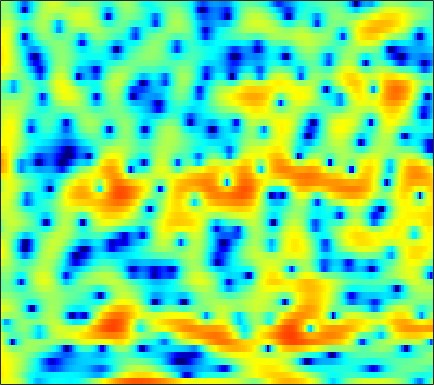

Values plotted in this chart, from the file beside it:
3.939, 4.0997, 4.2476, 4.2783, 4.2093, 3.9945, 3.628, 3.2231, 2.5436, 1.6742, 0.59631, -0.35706, -1.7987, -3.3882, -4.6064, -6.1816, -7.3798, -7.8557, -7.8407, -7.3224, -6.6488, -6.1247, -5.5399, -5.0932
5.546, 5.312, 4.942, 4.492, 4.096, 3.486, 2.77, 2.166, 1.267, 0.279, -0.7789, -1.594, -2.676, -3.684, -4.344, -5.053, -5.531, -5.752, -5.897, -5.904, -5.854, -5.792, -5.693, -5.593
5.311, 5.165, 4.9, 4.555, 4.247, 3.769, 3.213, 2.75, 2.069, 1.327, 0.5222, -0.118, -1.016, -1.965, -2.707, -3.729, -4.816, -5.673, -6.876, -8.144, -9.461, -10.42, -11.57, -12.32
5.035, 4.937, 4.735, 4.453, 4.197, 3.796, 3.33, 2.939, 2.366, 1.724, 1.011, 0.4217, -0.4353, -1.384, -2.166, -3.315, -4.598, -5.673, -7.271, -9.097, -11.16, -12.86, -15.03, -16.44
4.68, 4.471, 4.137, 3.756, 3.454, 3.044, 2.631, 2.326, 1.922, 1.515, 1.089, 0.7468, 0.2435, -0.3058, -0.7645, -1.438, -2.18, -2.776, -3.62, -4.506, -5.415, -6.084, -6.943, -7.755
4.594, 3.871, 2.825, 1.78, 1.077, 0.3637, 0.009996, -0.02187, 0.1597, 0.4535, 0.7509, 0.9305, 1.084, 1.121, 1.074, 0.9228, 0.6784, 0.4434, 0.06493, -0.3773, -0.9098, -1.358, -2.03, -2.832
3.691, 2.158, -0.4561, -4.168, -8.455, -22.86, -13.47, -7.92, -4.069, -1.87, -0.5082, 0.1565, 0.7232, 0.9985, 1.075, 1.058, 0.9787, 0.9242, 0.863, 0.864, 0.9163, 0.943, 0.973, 0.9541
2.851, 1.836, 0.5013, -0.7036, -1.39, -1.971, -2.067, -1.885, -1.426, -0.9478, -0.6368, -0.5919, -0.8536, -1.506, -2.284, -3.682, -5.407, -6.57, -6.899, -5.466, -3.443, -2.049, -0.5258, 0.647
-0.2281, -1.634, -3.147, -3.669, -3.374, -2.472, -1.508, -0.8636, -0.2025, 0.2245, 0.3707, 0.3117, -0.06098, -0.8036, -1.616, -3.072, -4.85, -6.064, -6.397, -4.949, -2.862, -1.393, 0.2296, 1.444
-2.53, -5.121, -8.591, -8.39, -6.319, -3.76, -1.909, -0.9225, -0.04999, 0.4412, 0.6327, 0.642, 0.531, 0.3428, 0.1844, 0.0003263, -0.03571, 0.01051, 0.2355, 0.6311, 1.109, 1.472, 1.909, 2.217
2.517, 2.033, 1.473, 1.128, 1.01, 0.911, 0.7932, 0.6551, 0.3628, -0.1203, -0.8133, -1.442, -2.326, -3.07, -3.389, -3.28, -2.666, -1.999, -1.026, -0.09497, 0.7013, 1.153, 1.556, 1.705
3.874, 3.662, 3.32, 2.931, 2.615, 2.141, 1.55, 0.9851, 0.05557, -1.165, -2.808, -4.466, -7.618, -13.02, -22.08, -17.25, -9.479, -6.396, -3.62, -1.737, -0.4162, 0.3064, 0.9524, 1.281
2.562, 2.451, 2.256, 1.971, 1.706, 1.287, 0.797, 0.3608, -0.3175, -1.096, -1.951, -2.629, -3.497, -4.172, -4.406, -4.249, -3.566, -2.871, -1.867, -0.9273, -0.1626, 0.2883, 0.7328, 0.9818
0.4996, 0.5198, 0.4878, 0.3743, 0.2157, -0.07497, -0.4098, -0.6735, -1.001, -1.295, -1.509, -1.598, -1.611, -1.494, -1.333, -1.014, -0.6142, -0.2863, 0.1476, 0.5488, 0.8768, 1.055, 1.188, 1.212
-1.362, -1.003, -0.7713, -0.7969, -0.977, -1.425, -2.058, -2.561, -3.138, -3.409, -3.225, -2.811, -2.025, -1.136, -0.4772, 0.3393, 1.03, 1.468, 1.922, 2.219, 2.371, 2.382, 2.252, 1.955
-1.814, -1.045, -0.5799, -0.6795, -1.1, -2.16, -3.96, -5.999, -10.22, -16.44, -12.53, -8.112, -4.228, -1.622, -0.1655, 1.301, 2.385, 2.982, 3.533, 3.826, 3.861, 3.723, 3.316, 2.635
-0.3422, 0.01222, 0.2138, 0.04952, -0.3286, -1.119, -2.228, -3.221, -4.522, -5.197, -4.767, -3.821, -2.243, -0.7097, 0.309, 1.443, 2.324, 2.819, 3.266, 3.478, 3.425, 3.206, 2.666, 1.817
1.132, 1.153, 1.049, 0.7949, 0.4924, -0.01548, -0.5724, -0.9703, -1.423, -1.68, -1.687, -1.524, -1.111, -0.5399, -0.06003, 0.5842, 1.187, 1.573, 1.95, 2.147, 2.15, 2.006, 1.595, 0.9209
2.837, 2.673, 2.284, 1.739, 1.256, 0.4765, -0.3697, -1.017, -1.838, -2.531, -2.956, -3.051, -2.867, -2.365, -1.837, -1.015, -0.1914, 0.3813, 1.032, 1.496, 1.759, 1.812, 1.669, 1.29
4.407, 4.022, 3.308, 2.356, 1.492, 0.123, -1.54, -2.98, -5.129, -7.504, -9.668, -10.52, -9.897, -7.938, -6.244, -4.151, -2.33, -1.177, 0.1162, 1.116, 1.811, 2.138, 2.339, 2.26
4.752, 4.218, 3.325, 2.133, 1.005, -0.8047, -3.111, -5.231, -8.65, -12.97, -18.42, -21.88, -19.23, -14.23, -11.11, -7.556, -4.742, -2.985, -1.125, 0.3168, 1.39, 1.97, 2.48, 2.683
3.837, 3.446, 2.765, 1.807, 0.8636, -0.734, -2.786, -4.698, -7.798, -11.83, -17.68, -26.09, -24.99, -15.53, -11.64, -7.934, -5.172, -3.517, -1.697, -0.2927, 0.7893, 1.433, 2.068, 2.504
1.492, 1.794, 1.921, 1.767, 1.407, 0.6221, -0.4749, -1.51, -3.103, -4.787, -6.34, -7.124, -7.326, -6.643, -5.795, -4.55, -3.361, -2.605, -1.75, -1.017, -0.3599, 0.1121, 0.7338, 1.327
-1.21, 0.2071, 1.407, 2.017, 2.205, 2.142, 1.809, 1.436, 0.8058, 0.1329, -0.5143, -0.9254, -1.37, -1.683, -1.87, -2.125, -2.457, -2.766, -3.336, -3.95, -4.313, -4.216, -3.426, -2.164
0.4006, 1.193, 2.035, 2.55, 2.762, 2.833, 2.687, 2.483, 2.09, 1.607, 1.07, 0.6431, 0.05001, -0.5846, -1.133, -1.992, -3.145, -4.26, -6.354, -9.7, -16.43, -32.62, -13.66, -7.465
2.088, 2.358, 2.602, 2.73, 2.702, 2.536, 2.217, 1.882, 1.355, 0.7543, 0.1083, -0.3743, -1.004, -1.635, -2.101, -2.765, -3.525, -4.185, -5.134, -6.179, -6.888, -6.922, -6.109, -4.583
2.85, 2.952, 2.953, 2.792, 2.56, 2.07, 1.393, 0.7519, -0.2416, -1.343, -2.428, -3.145, -3.856, -4.224, -4.301, -4.263, -4.151, -4.098, -4.024, -3.906, -3.683, -3.399, -2.831, -2.082
3.433, 3.494, 3.46, 3.195, 2.852, 2.133, 1.074, 0.02515, -1.802, -4.209, -7.325, -9.934, -11.96, -10.41, -8.636, -6.715, -5.425, -4.741, -4.158, -3.712, -3.363, -3.074, -2.558, -1.883
3.242, 3.551, 3.804, 3.798, 3.574, 2.983, 2.002, 0.9928, -0.8144, -3.194, -6.221, -8.742, -10.68, -9.401, -7.777, -6.038, -5.035, -4.618, -4.481, -4.761, -5.282, -5.671, -5.942, -5.315
1.124, 2.359, 3.393, 3.909, 3.981, 3.746, 3.174, 2.568, 1.565, 0.4183, -0.7202, -1.49, -2.261, -2.726, -2.923, -3.171, -3.478, -3.907, -4.774, -6.291, -8.707, -11.72, -20.58, -20.59
1.56, 2.695, 3.65, 4.034, 4.062, 3.775, 3.225, 2.678, 1.88, 1.051, 0.2421, -0.3004, -0.9508, -1.515, -1.937, -2.517, -3.129, -3.697, -4.595, -5.626, -6.809, -7.671, -8.515, -8.304
5.654, 5.632, 5.428, 4.944, 4.383, 3.385, 2.165, 1.162, -0.129, -1.201, -1.937, -2.304, -2.679, -3.031, -3.332, -3.756, -4.288, -4.653, -5.186, -5.633, -6.052, -6.281, -6.455, -6.596
8.421, 7.904, 6.982, 5.73, 4.518, 2.438, -0.2848, -2.858, -6.962, -10.03, -9.207, -7.797, -6.597, -6.269, -6.443, -7.082, -7.996, -8.479, -8.799, -8.706, -8.416, -8.238, -8.192, -8.588
8.851, 8.257, 7.202, 5.827, 4.517, 2.358, -0.4195, -2.946, -6.789, -9.541, -9.325, -8.448, -7.878, -8.244, -9.247, -11.69, -16.02, -21.66, -22.47, -16.14, -12.83, -11.61, -10.99, -11.1
7.738, 7.317, 6.567, 5.591, 4.698, 3.327, 1.789, 0.5896, -0.9717, -2.346, -3.501, -4.268, -5.308, -6.52, -7.637, -9.487, -11.45, -12.68, -13.18, -12.53, -11.58, -11.06, -10.83, -11.15
6.202, 6.066, 5.725, 5.184, 4.678, 3.854, 2.898, 2.123, 1.041, -0.05482, -1.13, -1.941, -3.007, -4.069, -4.839, -5.805, -6.641, -7.179, -7.659, -7.979, -8.221, -8.392, -8.71, -9.286
4.78, 4.953, 4.987, 4.808, 4.542, 4.021, 3.332, 2.713, 1.792, 0.7765, -0.2911, -1.085, -2.103, -3.028, -3.625, -4.26, -4.757, -5.041, -5.349, -5.598, -5.86, -6.103, -6.499, -6.988
3.813, 4.283, 4.658, 4.767, 4.66, 4.298, 3.69, 3.074, 2.051, 0.8144, -0.5969, -1.712, -3.152, -4.32, -4.889, -5.185, -5.068, -4.826, -4.518, -4.287, -4.196, -4.248, -4.489, -4.875
3.273, 4.015, 4.687, 5.003, 5.026, 4.766, 4.171, 3.505, 2.28, 0.6298, -1.548, -3.653, -7.331, -12.02, -13.94, -10.97, -7.668, -5.958, -4.375, -3.403, -2.865, -2.688, -2.733, -3.107
2.615, 3.44, 4.209, 4.606, 4.7, 4.545, 4.06, 3.488, 2.417, 0.9643, -0.9332, -2.682, -5.398, -8.01, -8.915, -7.942, -6.088, -4.841, -3.553, -2.669, -2.138, -1.928, -1.913, -2.196
1.943, 2.554, 3.136, 3.48, 3.58, 3.507, 3.219, 2.851, 2.181, 1.318, 0.3067, -0.5088, -1.572, -2.46, -2.931, -3.246, -3.271, -3.151, -2.926, -2.659, -2.409, -2.263, -2.135, -2.12
1.566, 1.921, 2.288, 2.54, 2.622, 2.612, 2.471, 2.275, 1.905, 1.416, 0.8285, 0.3355, -0.3823, -1.13, -1.683, -2.409, -3.069, -3.502, -3.908, -4.044, -3.842, -3.513, -2.922, -2.306
1.028, 1.277, 1.542, 1.683, 1.74, 1.76, 1.713, 1.662, 1.54, 1.344, 1.025, 0.6957, 0.107, -0.7, -1.464, -2.749, -4.379, -5.858, -7.968, -9.351, -8.551, -6.896, -4.594, -2.652
-0.52, -0.2007, -0.06491, -0.2112, -0.3925, -0.5994, -0.5887, -0.4046, -0.008774, 0.3774, 0.5993, 0.591, 0.3215, -0.2921, -1.022, -2.369, -4.319, -6.357, -10.19, -14.69, -11.92, -8.132, -4.363, -1.67
-2.585, -2.157, -2.477, -3.747, -5.436, -8.284, -8.938, -6.991, -4.076, -2.028, -0.7843, -0.2867, -0.09423, -0.306, -0.6932, -1.429, -2.323, -2.97, -3.633, -3.764, -3.182, -2.323, -0.9002, 0.5703
-1.04, -0.889, -1.418, -2.865, -4.608, -7.399, -8.15, -6.483, -3.898, -2.078, -1.033, -0.6631, -0.6264, -1, -1.455, -2.248, -3.046, -3.491, -3.737, -3.388, -2.503, -1.592, -0.2278, 1.123
2.667, 2.563, 2.202, 1.6, 1.083, 0.4269, -0.001242, -0.1655, -0.2532, -0.3715, -0.6803, -1.087, -1.885, -3.056, -4.185, -6.066, -8.462, -10.62, -12.76, -11.19, -7.671, -5.26, -2.596, -0.5137
4.729, 4.505, 4.099, 3.588, 3.145, 2.491, 1.765, 1.182, 0.3264, -0.6605, -1.827, -2.85, -4.423, -6.214, -7.737, -9.968, -12.51, -14.63, -16.61, -14.56, -10.48, -7.736, -4.787, -2.519
5.581, 5.296, 4.813, 4.211, 3.675, 2.856, 1.884, 1.052, -0.2029, -1.671, -3.397, -4.879, -7.189, -9.85, -12.03, -14.55, -15.4, -14.75, -12.96, -10.75, -8.437, -6.766, -4.705, -2.934
5.771, 5.486, 4.977, 4.312, 3.705, 2.745, 1.62, 0.6637, -0.7719, -2.398, -4.252, -5.851, -8.366, -11.58, -14.85, -21.14, -21.77, -16.85, -12.37, -9.255, -6.837, -5.323, -3.654, -2.287
5.457, 5.241, 4.769, 4.081, 3.418, 2.335, 1.047, -0.03717, -1.61, -3.249, -4.845, -5.954, -7.323, -8.445, -9.082, -9.478, -9.158, -8.445, -7.086, -5.587, -4.16, -3.217, -2.108, -1.213
5.053, 4.953, 4.569, 3.889, 3.175, 1.939, 0.3514, -1.084, -3.312, -5.779, -8.013, -8.965, -8.894, -7.966, -7.109, -6.001, -4.953, -4.209, -3.237, -2.346, -1.584, -1.103, -0.596, -0.2352
4.663, 4.717, 4.507, 3.955, 3.307, 2.093, 0.4098, -1.233, -4.129, -8.362, -15.85, -23.38, -13.28, -8.273, -6.019, -3.918, -2.409, -1.541, -0.6712, -0.08255, 0.2466, 0.3374, 0.2167, -0.131
3.631, 3.897, 3.958, 3.684, 3.262, 2.413, 1.248, 0.195, -1.375, -2.971, -4.221, -4.632, -4.318, -3.362, -2.471, -1.305, -0.3056, 0.296, 0.8668, 1.148, 1.103, 0.8074, 0.01616, -1.355
1.875, 2.377, 2.698, 2.661, 2.414, 1.846, 1.065, 0.3852, -0.5478, -1.378, -1.953, -2.154, -2.043, -1.594, -1.094, -0.3379, 0.3928, 0.8684, 1.342, 1.571, 1.487, 1.171, 0.3812, -0.9483
0.43, 0.9992, 1.373, 1.341, 1.075, 0.4182, -0.5345, -1.415, -2.741, -4.053, -5.005, -5.246, -4.859, -3.817, -2.872, -1.603, -0.4516, 0.2859, 1.065, 1.588, 1.845, 1.871, 1.676, 1.272
0.03266, 0.4123, 0.5769, 0.3512, -0.0689, -0.9998, -2.405, -3.821, -6.361, -10.09, -16.09, -19.9, -13.61, -8.729, -6.245, -3.78, -1.915, -0.806, 0.383, 1.278, 1.921, 2.258, 2.517, 2.606
0.4821, 0.6158, 0.5238, 0.121, -0.4002, -1.381, -2.729, -3.993, -6.013, -8.319, -10.39, -11.01, -10.06, -8.028, -6.434, -4.466, -2.729, -1.585, -0.2588, 0.8454, 1.725, 2.23, 2.73, 3.019
